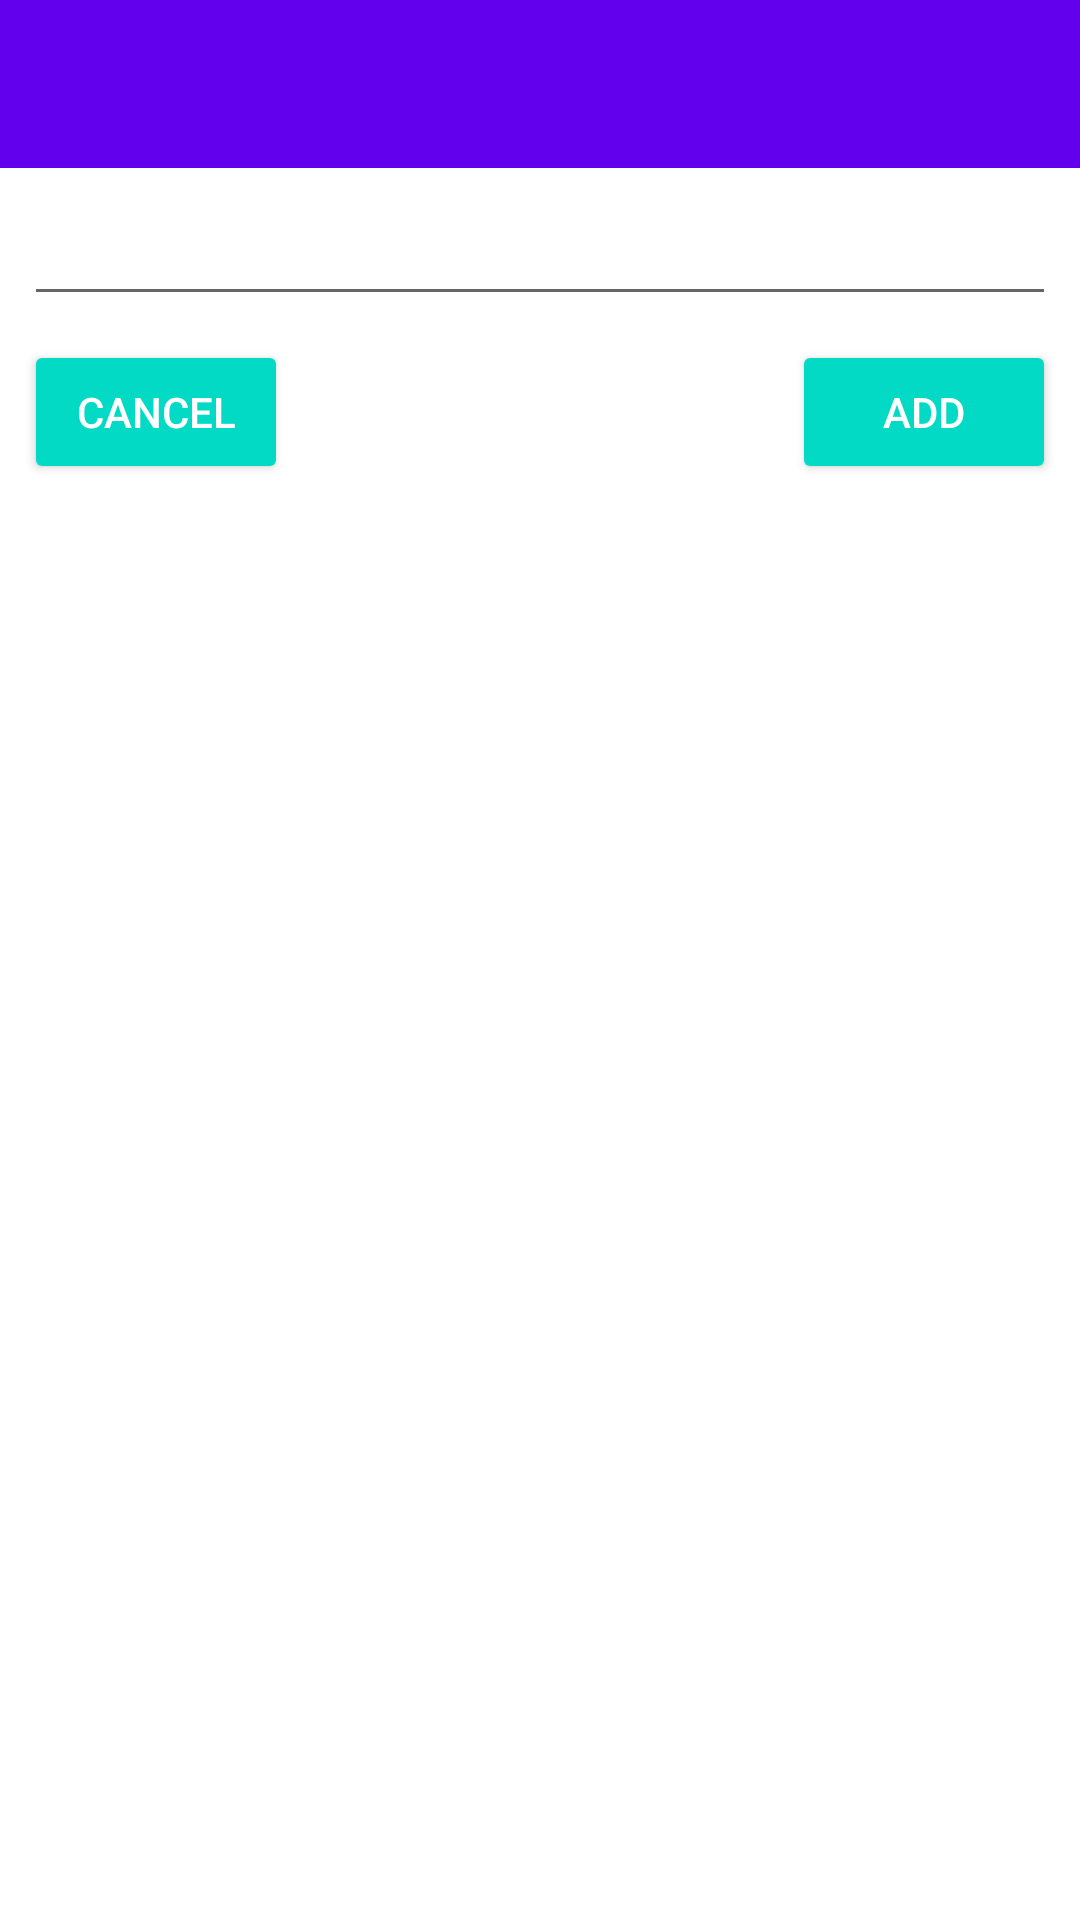

Layout XML and referenced resources for this Android screen:
<!-- AndroidManifest.xml: application theme Theme.Rss -->
<!-- res/layout/activity_add_rss_source.xml -->
<?xml version="1.0" encoding="utf-8"?>
<androidx.constraintlayout.widget.ConstraintLayout
    xmlns:android="http://schemas.android.com/apk/res/android"
    xmlns:app="http://schemas.android.com/apk/res-auto"
    xmlns:tools="http://schemas.android.com/tools"
    android:layout_width="match_parent"
    android:layout_height="match_parent"
    tools:context=".activities.AddRssSourceActivity">

    <androidx.appcompat.widget.Toolbar
        android:id="@+id/add_rss_source_toolbar"
        android:layout_width="match_parent"
        android:layout_height="wrap_content"
        android:background="?attr/colorPrimary"
        android:minHeight="?attr/actionBarSize"
        app:layout_constraintEnd_toEndOf="parent"
        app:layout_constraintStart_toStartOf="parent"
        app:layout_constraintTop_toTopOf="parent"
        app:titleTextColor="@android:color/white" />

    <com.google.android.material.textfield.TextInputEditText
        android:id="@+id/add_rss_source_input"
        android:layout_width="match_parent"
        android:layout_height="wrap_content"
        android:layout_margin="8dp"
        app:layout_constraintEnd_toEndOf="parent"
        app:layout_constraintStart_toStartOf="parent"
        app:layout_constraintTop_toBottomOf="@+id/add_rss_source_toolbar" />

    <androidx.constraintlayout.widget.ConstraintLayout
        android:layout_width="match_parent"
        android:layout_height="wrap_content"
        android:layout_margin="8dp"
        app:layout_constraintEnd_toEndOf="parent"
        app:layout_constraintStart_toStartOf="parent"
        app:layout_constraintTop_toBottomOf="@+id/add_rss_source_input">

        <Button
            android:id="@+id/addButton"
            style="@style/Base.Widget.AppCompat.Button.Colored"
            android:layout_width="wrap_content"
            android:layout_height="wrap_content"
            android:layout_gravity="end"
            android:onClick="addRssSource"
            android:text="@string/add"
            app:layout_constraintBottom_toBottomOf="parent"
            app:layout_constraintEnd_toEndOf="parent"
            app:layout_constraintTop_toTopOf="parent" />

        <Button
            android:id="@+id/closeButton"
            style="@style/Base.Widget.AppCompat.Button.Colored"
            android:layout_width="wrap_content"
            android:layout_height="wrap_content"
            android:layout_gravity="end"
            android:onClick="close"
            android:text="@string/cancel"
            app:layout_constraintBottom_toBottomOf="parent"
            app:layout_constraintEnd_toStartOf="@+id/addButton"
            app:layout_constraintHorizontal_bias="0.0"
            app:layout_constraintStart_toStartOf="parent"
            app:layout_constraintTop_toTopOf="parent"
            app:layout_constraintVertical_bias="0.0" />

    </androidx.constraintlayout.widget.ConstraintLayout>

</androidx.constraintlayout.widget.ConstraintLayout>
<!-- resources referenced by this layout -->
<resources>
  <string name="add">Add</string>
  <string name="cancel">Cancel</string>
  <style name="Theme.Rss" parent="Theme.MaterialComponents.DayNight.NoActionBar">
          
          <item name="colorPrimary">@color/purple_500</item>
          <item name="colorPrimaryVariant">@color/purple_700</item>
          <item name="colorOnPrimary">@color/white</item>
          
          <item name="colorSecondary">@color/teal_200</item>
          <item name="colorSecondaryVariant">@color/teal_700</item>
          <item name="colorOnSecondary">@color/black</item>
          
          <item name="android:statusBarColor" tools:targetApi="l">?attr/colorPrimaryVariant</item>
          
      </style>
  <!-- not gathered from this repository: default colours our renderer supplied (Android Studio template values) -->
  <color name="purple_500">#FF6200EE</color>
  <color name="purple_700">#FF3700B3</color>
  <color name="teal_200">#FF03DAC5</color>
  <color name="teal_700">#FF018786</color>
  <color name="black">#FF000000</color>
  <color name="white">#FFFFFFFF</color>
</resources>
